Image classification data set "dataset_ayam" (tikakurniasari28/Deteksi_Penyakit_Ayam on GitHub). Class labels (4): cocci, healthy, ncd, salmo.

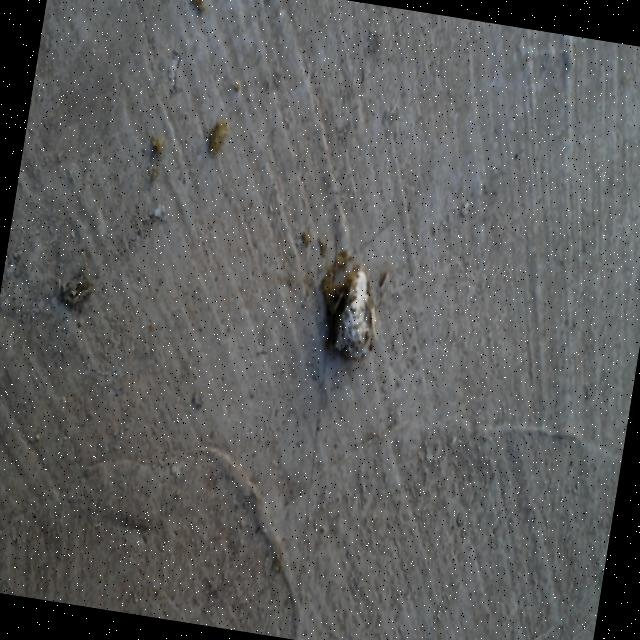
Label: healthy

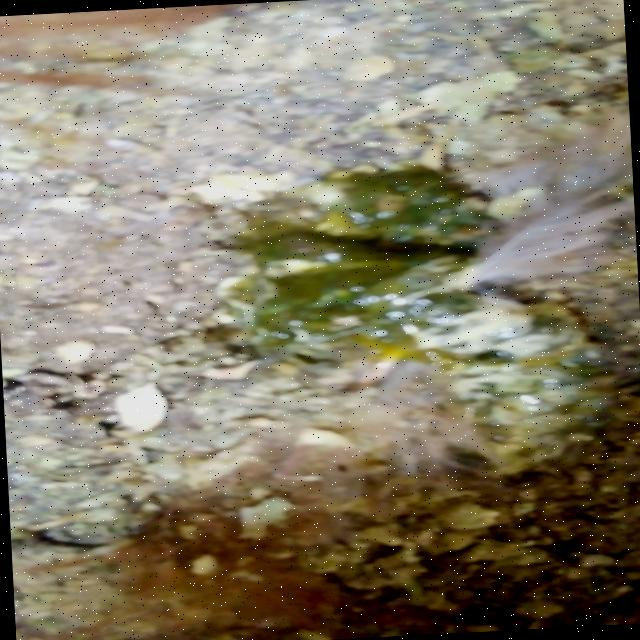
Label: ncd

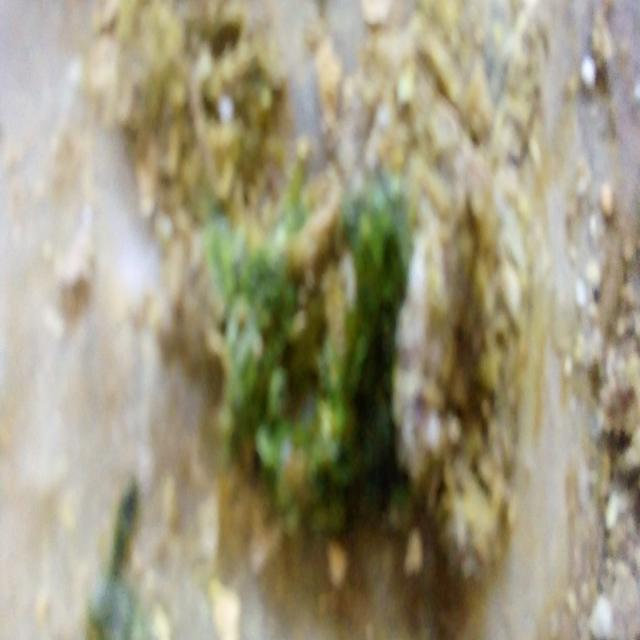
Label: ncd

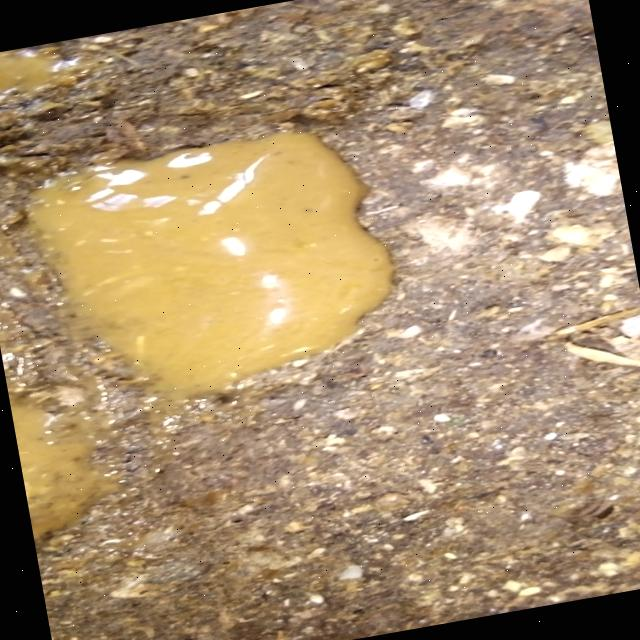
Label: cocci

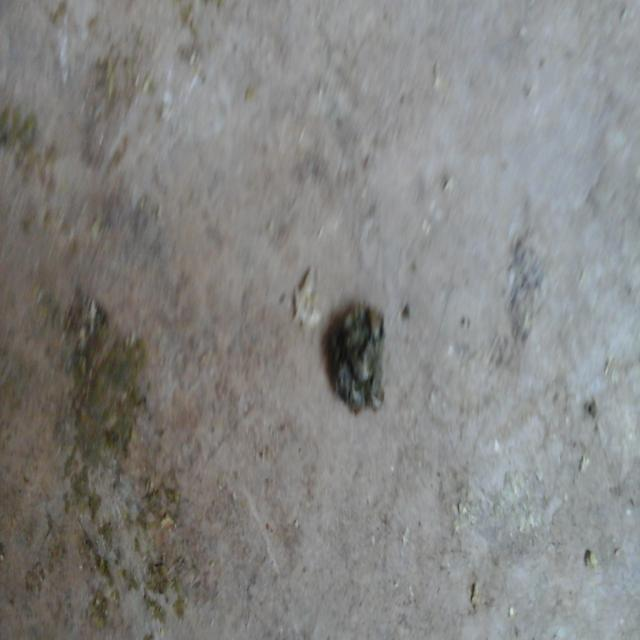
Label: healthy

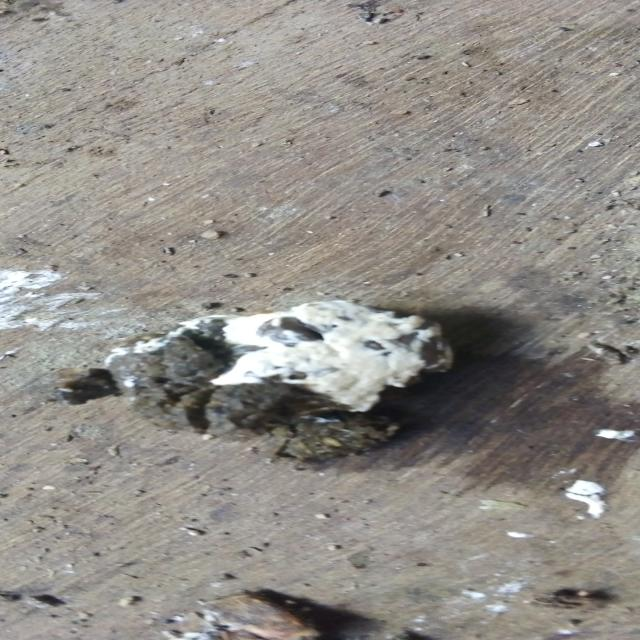
Label: salmo
